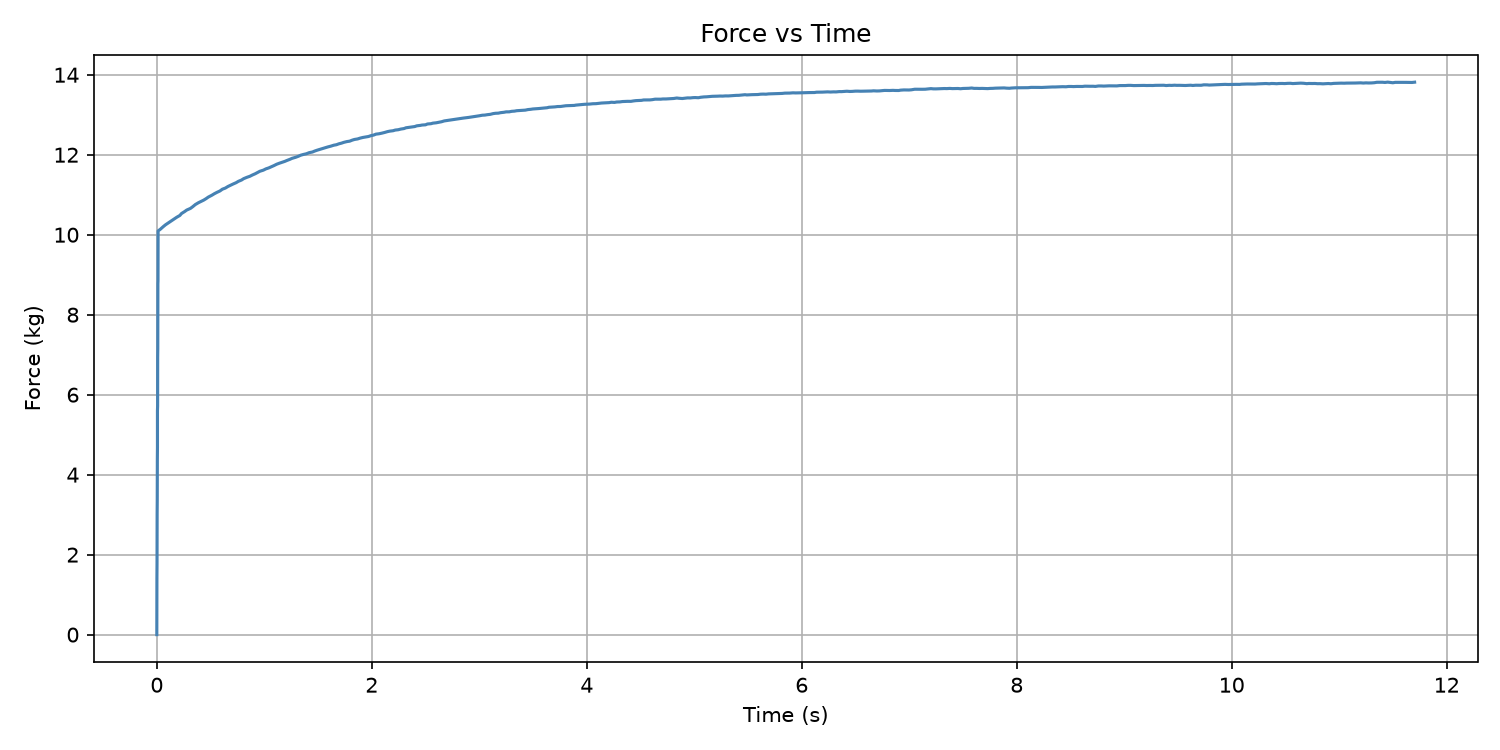

The file beside this chart, header and first rows:
Time (s), Force (kg)
0.0, -0.0
0.0, 0.2204
0.0, 0.4282
0.0009987, 0.6288
0.0009987, 0.8262
0.0009987, 1.033
0.0009987, 1.224
0.0009987, 1.415
0.001998, 1.605
0.001998, 1.793
0.001998, 1.971
0.001998, 2.16
0.002998, 2.33
0.002998, 2.504
0.002998, 2.675
0.002998, 2.852
0.002998, 3.016
0.003998, 3.185
0.003998, 3.347
0.003998, 3.501
0.003998, 3.657
0.003998, 3.808
0.004998, 3.956
0.004998, 4.105
0.004998, 4.252
0.004998, 4.396
0.005998, 4.542
0.005998, 4.679
0.005998, 4.824
0.005998, 4.953
0.005998, 5.085
0.005998, 5.217
0.005998, 5.346
0.005998, 5.466
0.005998, 5.599
0.007502, 5.718
0.007502, 5.834
0.007502, 5.965
0.007502, 6.084
0.008013, 6.195
0.008013, 6.31
0.008013, 6.424
0.008013, 6.53
0.008013, 6.634
0.008013, 6.745
0.008013, 6.845
0.008013, 6.945
0.009016, 7.047
0.009016, 7.151
0.009016, 7.24
0.009356, 7.34
0.009356, 7.436
0.009356, 7.528
0.009356, 7.626
0.009356, 7.717
0.009356, 7.807
0.009356, 7.893
0.01002, 7.979
0.01002, 8.071
0.01002, 8.154
... 494 more rows
